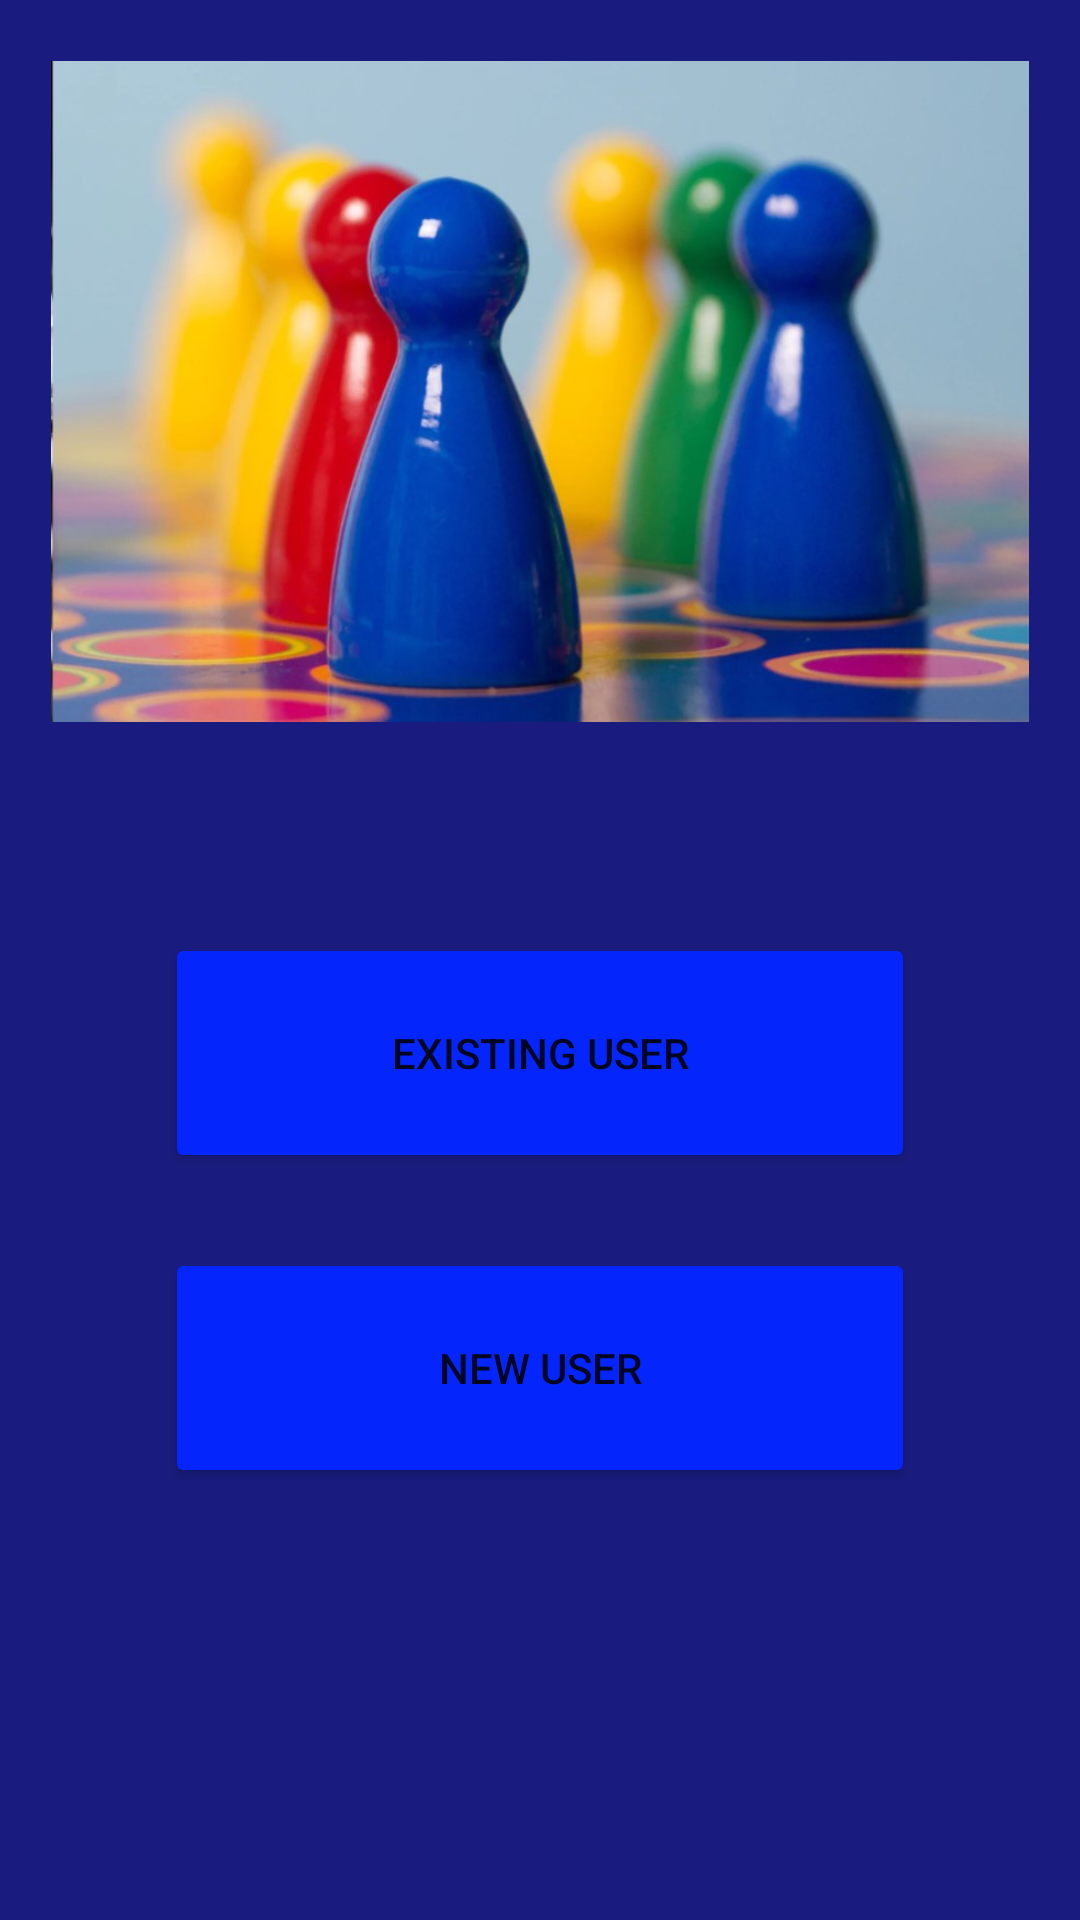

The Android layout XML behind this screen, and the referenced resources:
<!-- AndroidManifest.xml: application theme Theme.GameTime -->
<!-- res/layout/fragment_opening.xml -->
<?xml version="1.0" encoding="utf-8"?>
<androidx.constraintlayout.widget.ConstraintLayout xmlns:android="http://schemas.android.com/apk/res/android"
    xmlns:app="http://schemas.android.com/apk/res-auto"
    xmlns:tools="http://schemas.android.com/tools"
    android:layout_width="match_parent"
    android:layout_height="match_parent"
    android:background="#191C7E"
    tools:context=".OpeningFragment">

    <Button
        android:id="@+id/buttonCreateAccount"
        android:layout_width="250dp"
        android:layout_height="80dp"
        android:layout_marginTop="25dp"
        android:text="New User"
        app:backgroundTint="#0426FC"
        app:cornerRadius="20dp"
        app:layout_constraintEnd_toEndOf="parent"
        app:layout_constraintStart_toStartOf="parent"
        app:layout_constraintTop_toBottomOf="@+id/buttonExistingUser" />

    <Button
        android:id="@+id/buttonExistingUser"
        android:layout_width="250dp"
        android:layout_height="80dp"
        android:layout_marginTop="50dp"
        android:text="Existing User"
        app:backgroundTint="#0426FC"
        app:cornerRadius="20dp"
        app:layout_constraintEnd_toEndOf="parent"
        app:layout_constraintStart_toStartOf="parent"
        app:layout_constraintTop_toBottomOf="@+id/imageView2" />

    <ImageView
        android:id="@+id/imageView2"
        android:layout_width="326dp"
        android:layout_height="261dp"
        android:src="@drawable/pic1"
        app:layout_constraintEnd_toEndOf="parent"
        app:layout_constraintStart_toStartOf="parent"
        app:layout_constraintTop_toTopOf="parent" />

</androidx.constraintlayout.widget.ConstraintLayout>
<!-- resources referenced by this layout -->
<resources>
  <!-- drawable pic1: jpg bitmap (drawable-v24, 63320 bytes) -->
  <style name="Theme.GameTime" parent="Theme.MaterialComponents.DayNight.NoActionBar">
          
          <item name="colorPrimary">@color/purple_500</item>
          <item name="colorPrimaryVariant">@color/purple_700</item>
          <item name="colorOnPrimary">@color/white</item>
          
          <item name="colorSecondary">@color/teal_200</item>
          <item name="colorSecondaryVariant">@color/teal_700</item>
          <item name="colorOnSecondary">@color/black</item>
          
          <item name="android:statusBarColor" tools:targetApi="l">?attr/colorPrimaryVariant</item>
          
      </style>
  <!-- not gathered from this repository: default colours our renderer supplied (Android Studio template values) -->
  <color name="purple_500">#FF6200EE</color>
  <color name="purple_700">#FF3700B3</color>
  <color name="teal_200">#FF03DAC5</color>
  <color name="teal_700">#FF018786</color>
  <color name="black">#FF000000</color>
  <color name="white">#FFFFFFFF</color>
</resources>
